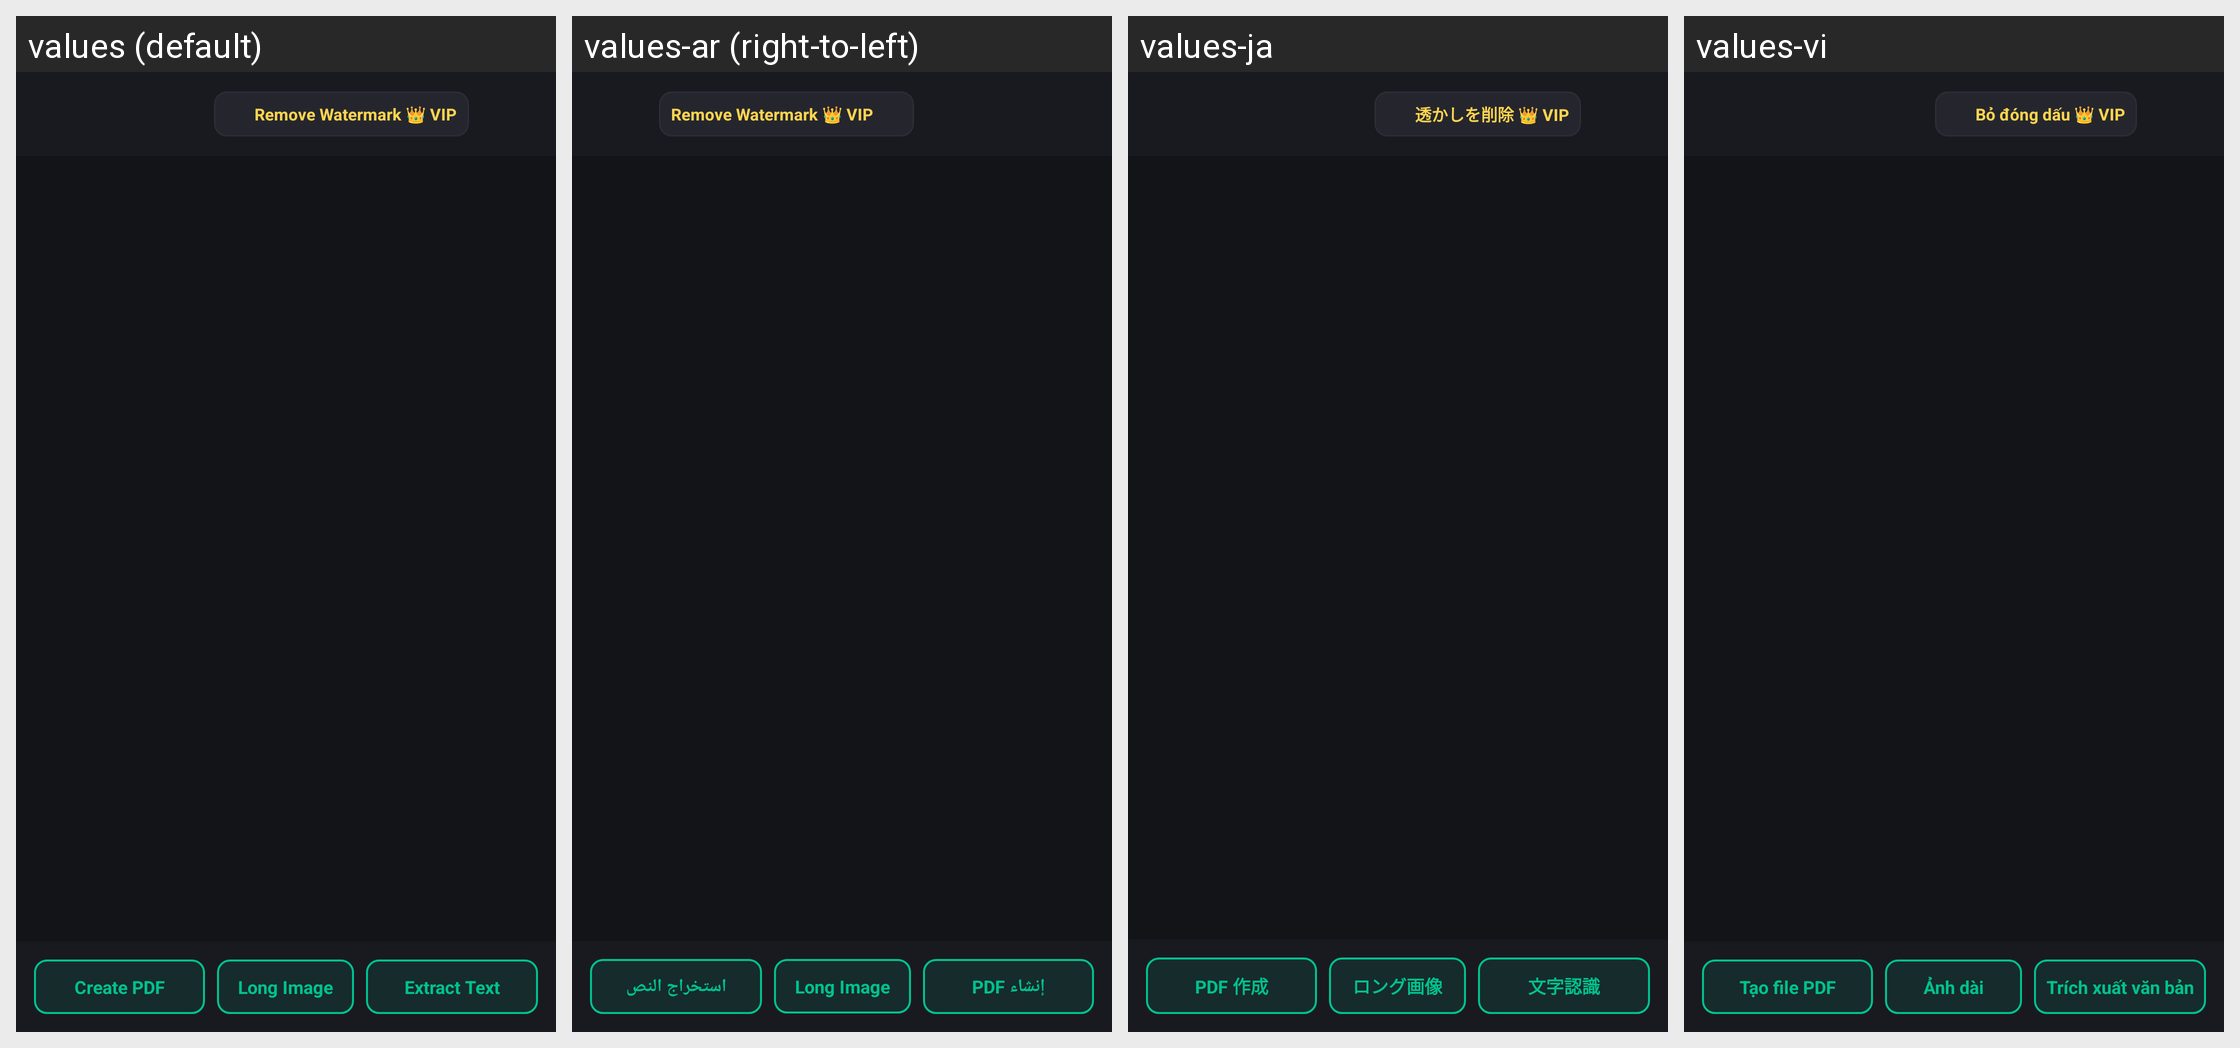

Translations of the strings shown on this Android screen, per locale in the grid:
Android screen res/layout/activity_pdf_viewer.xml rendered under 4 locales, left to right: values (default), values-ar (right-to-left), values-ja, values-vi. Device: Nexus 5 (rendered at 1080×1920; each locale shown at half size, 540×960, under a caption strip naming it); theme Theme.TScanner.
Other locales in the repository, not shown: values-af, values-ca, values-cs, values-da, values-de, values-en, values-es, values-et, values-fi, values-fil, values-fr, values-hi, values-hr, values-hu, values-id, values-in, values-is, values-it, values-ko, values-lt, values-lv, values-ms, values-nb, values-nl, values-no, values-pl, values-pt, values-ro, values-sk, values-sl, values-sq, values-sr, values-sv, values-th, values-tr, values-zh.
Strings drawn on this screen, with the default value and each locale's value (text and hints the layout hard-codes, and strings that could not be matched under every locale, appear in the picture but are not listed):

watermark_btn_remove_vip
  values: Remove Watermark 👑 VIP
  values-ar: Remove Watermark 👑 VIP
  values-ja: 透かしを削除 👑 VIP
  values-vi: Bỏ đóng dấu 👑 VIP

action_create_pdf
  values: Create PDF
  values-ar: إنشاء PDF
  values-ja: PDF 作成
  values-vi: Tạo file PDF

action_long_image
  values: Long Image
  values-ar: Long Image
  values-ja: ロング画像
  values-vi: Ảnh dài

action_ocr
  values: Extract Text
  values-ar: استخراج النص
  values-ja: 文字認識
  values-vi: Trích xuất văn bản
